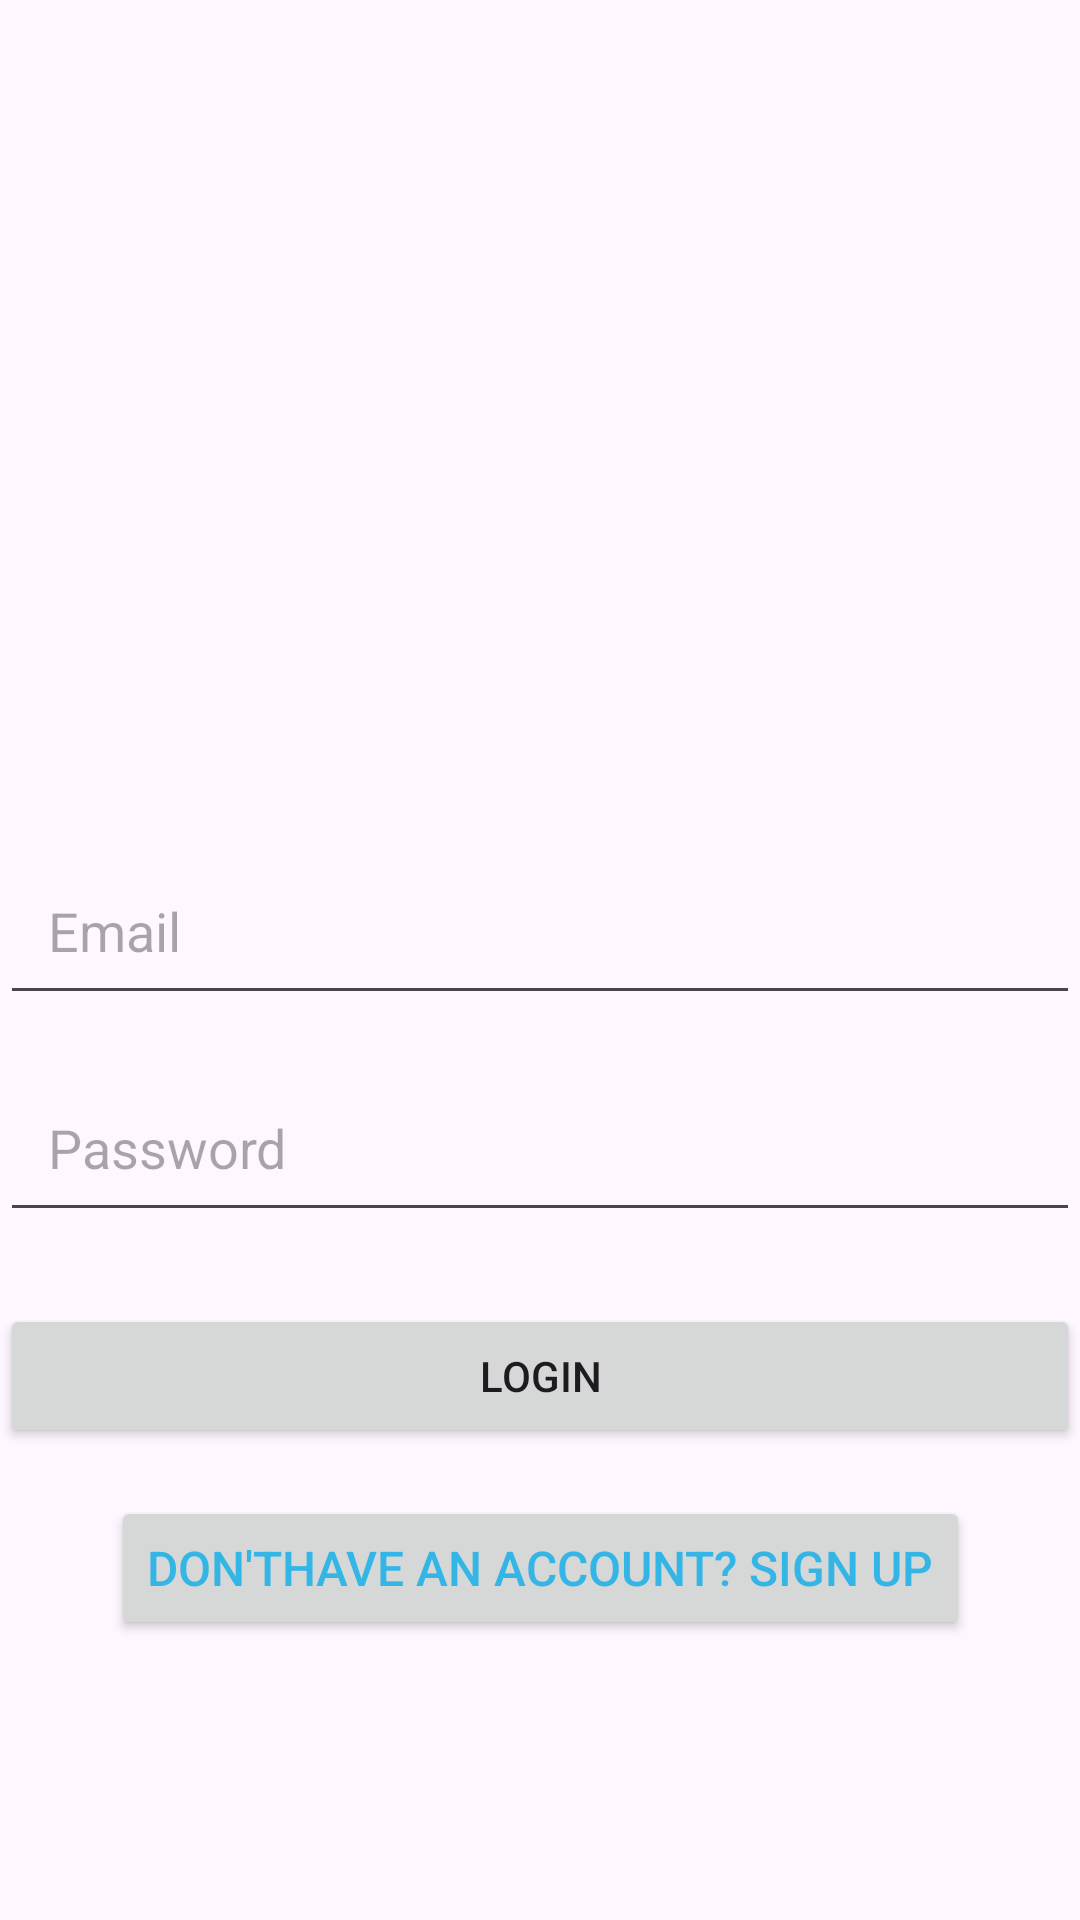

Write the Android layout XML for this screen, with the resource values it uses.
<!-- AndroidManifest.xml: application theme Theme.Finalexam1 -->
<!-- res/layout/activity_login.xml -->
<?xml version="1.0" encoding="utf-8"?>
<androidx.constraintlayout.widget.ConstraintLayout xmlns:android="http://schemas.android.com/apk/res/android"
    xmlns:app="http://schemas.android.com/apk/res-auto"
    xmlns:tools="http://schemas.android.com/tools"
    android:layout_width="match_parent"
    android:layout_height="match_parent"
    tools:context=".LoginActivity">

    
    <ImageView
        android:id="@+id/login_image"
        android:layout_width="150dp"
        android:layout_height="150dp"
        android:contentDescription="App Logo"
        app:layout_constraintTop_toTopOf="parent"
        app:layout_constraintStart_toStartOf="parent"
        app:layout_constraintEnd_toEndOf="parent"
        android:layout_marginTop="100dp"/>

    
    <androidx.appcompat.widget.AppCompatEditText
        android:id="@+id/editTextEmail"
        android:layout_width="0dp"
        android:layout_height="wrap_content"
        android:hint="@string/email"
        android:inputType="textEmailAddress"
        app:layout_constraintTop_toBottomOf="@id/login_image"
        app:layout_constraintStart_toStartOf="parent"
        app:layout_constraintEnd_toEndOf="parent"
        android:layout_marginTop="32dp"
        android:padding="16dp"/>

    
    <androidx.appcompat.widget.AppCompatEditText
        android:id="@+id/editTextPassword"
        android:layout_width="0dp"
        android:layout_height="wrap_content"
        android:hint="@string/password"
        android:inputType="textPassword"
        app:layout_constraintTop_toBottomOf="@id/editTextEmail"
        app:layout_constraintStart_toStartOf="parent"
        app:layout_constraintEnd_toEndOf="parent"
        android:layout_marginTop="16dp"
        android:padding="16dp"/>

    
    <Button
        android:id="@+id/btnLogin"
        android:layout_width="0dp"
        android:layout_height="wrap_content"
        android:text="@string/login"
        app:layout_constraintTop_toBottomOf="@id/editTextPassword"
        app:layout_constraintStart_toStartOf="parent"
        app:layout_constraintEnd_toEndOf="parent"
        android:layout_marginTop="24dp"
        android:layout_marginBottom="16dp"/>

    
    <Button
        android:id="@+id/textViewSignUp"
        android:layout_width="wrap_content"
        android:layout_height="wrap_content"
        android:text="@string/signup"
        android:textColor="@android:color/holo_blue_light"
        android:textSize="16sp"
        app:layout_constraintTop_toBottomOf="@id/btnLogin"
        app:layout_constraintStart_toStartOf="parent"
        app:layout_constraintEnd_toEndOf="parent"
        android:layout_marginTop="16dp"
        android:layout_marginBottom="32dp"/>

</androidx.constraintlayout.widget.ConstraintLayout>
<!-- resources referenced by this layout -->
<resources>
  <string name="email">Email</string>
  <string name="login">Login</string>
  <string name="password">Password</string>
  <string name="signup">Don\'thave an account? Sign up</string>
  <style name="Theme.Finalexam1" parent="Base.Theme.Finalexam1" />
  <style name="Base.Theme.Finalexam1" parent="Theme.Material3.DayNight.NoActionBar">
          
          
      </style>
</resources>
